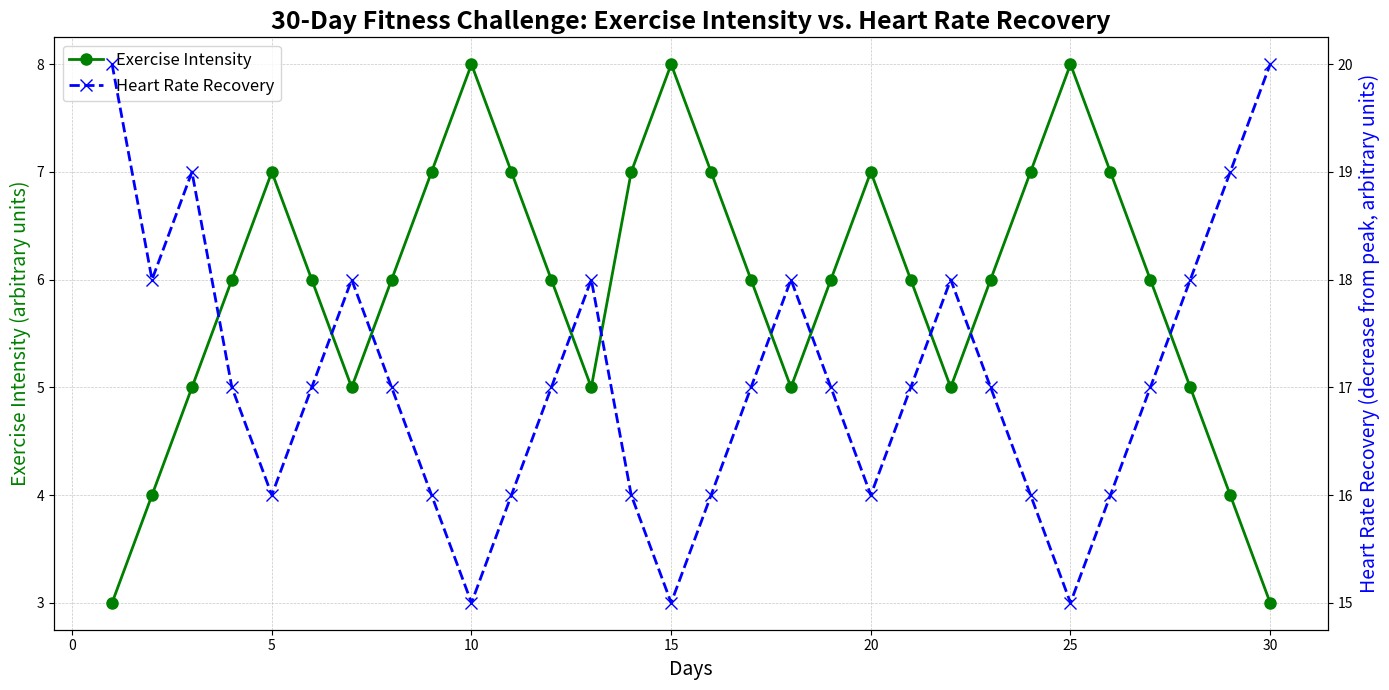

Here is the Python script that generated this plot:
import matplotlib.pyplot as plt
import numpy as np

# Backstory: Visualizing the relationship between exercise intensity and heart rate recovery
# during a 30-day fitness challenge.

# Day numbers (1 through 30)
days = np.arange(1, 31)

# Fictional Data
# Exercise Intensity (arbitrary units)
exercise_intensity = np.array([
    3, 4, 5, 6, 7, 6, 5, 6, 7, 8, 7, 6, 5, 7, 8, 7, 6, 5, 6, 7, 6, 5, 6, 7, 
    8, 7, 6, 5, 4, 3
])

# Heart Rate Recovery (decrease from peak, arbitrary units)
heart_rate_recovery = np.array([
    20, 18, 19, 17, 16, 17, 18, 17, 16, 15, 16, 17, 18, 16, 15, 16, 17, 18, 
    17, 16, 17, 18, 17, 16, 15, 16, 17, 18, 19, 20
])

# Plotting setup
fig, ax = plt.subplots(figsize=(14, 7))

# Exercise Intensity Line Plot
ax.plot(days, exercise_intensity, color='green', marker='o', linewidth=2, markersize=8, label='Exercise Intensity')

# Twin Axis for Heart Rate Recovery
ax2 = ax.twinx()
ax2.plot(days, heart_rate_recovery, color='blue', marker='x', linestyle='--', linewidth=2, markersize=8, label='Heart Rate Recovery')

# Titles and Labels
ax.set_title('30-Day Fitness Challenge: Exercise Intensity vs. Heart Rate Recovery', fontsize=18, fontweight='bold')
ax.set_xlabel('Days', fontsize=14)
ax.set_ylabel('Exercise Intensity (arbitrary units)', fontsize=14, color='green')
ax2.set_ylabel('Heart Rate Recovery (decrease from peak, arbitrary units)', fontsize=14, color='blue')

# Grid for clarity
ax.grid(visible=True, linestyle='--', linewidth=0.5, alpha=0.7)

# Legends
lines1, labels1 = ax.get_legend_handles_labels()
lines2, labels2 = ax2.get_legend_handles_labels()

ax.legend(lines1 + lines2, labels1 + labels2, loc='upper left', fontsize=12)

# Adjust layout
plt.tight_layout()

# Show the plot
plt.show()
